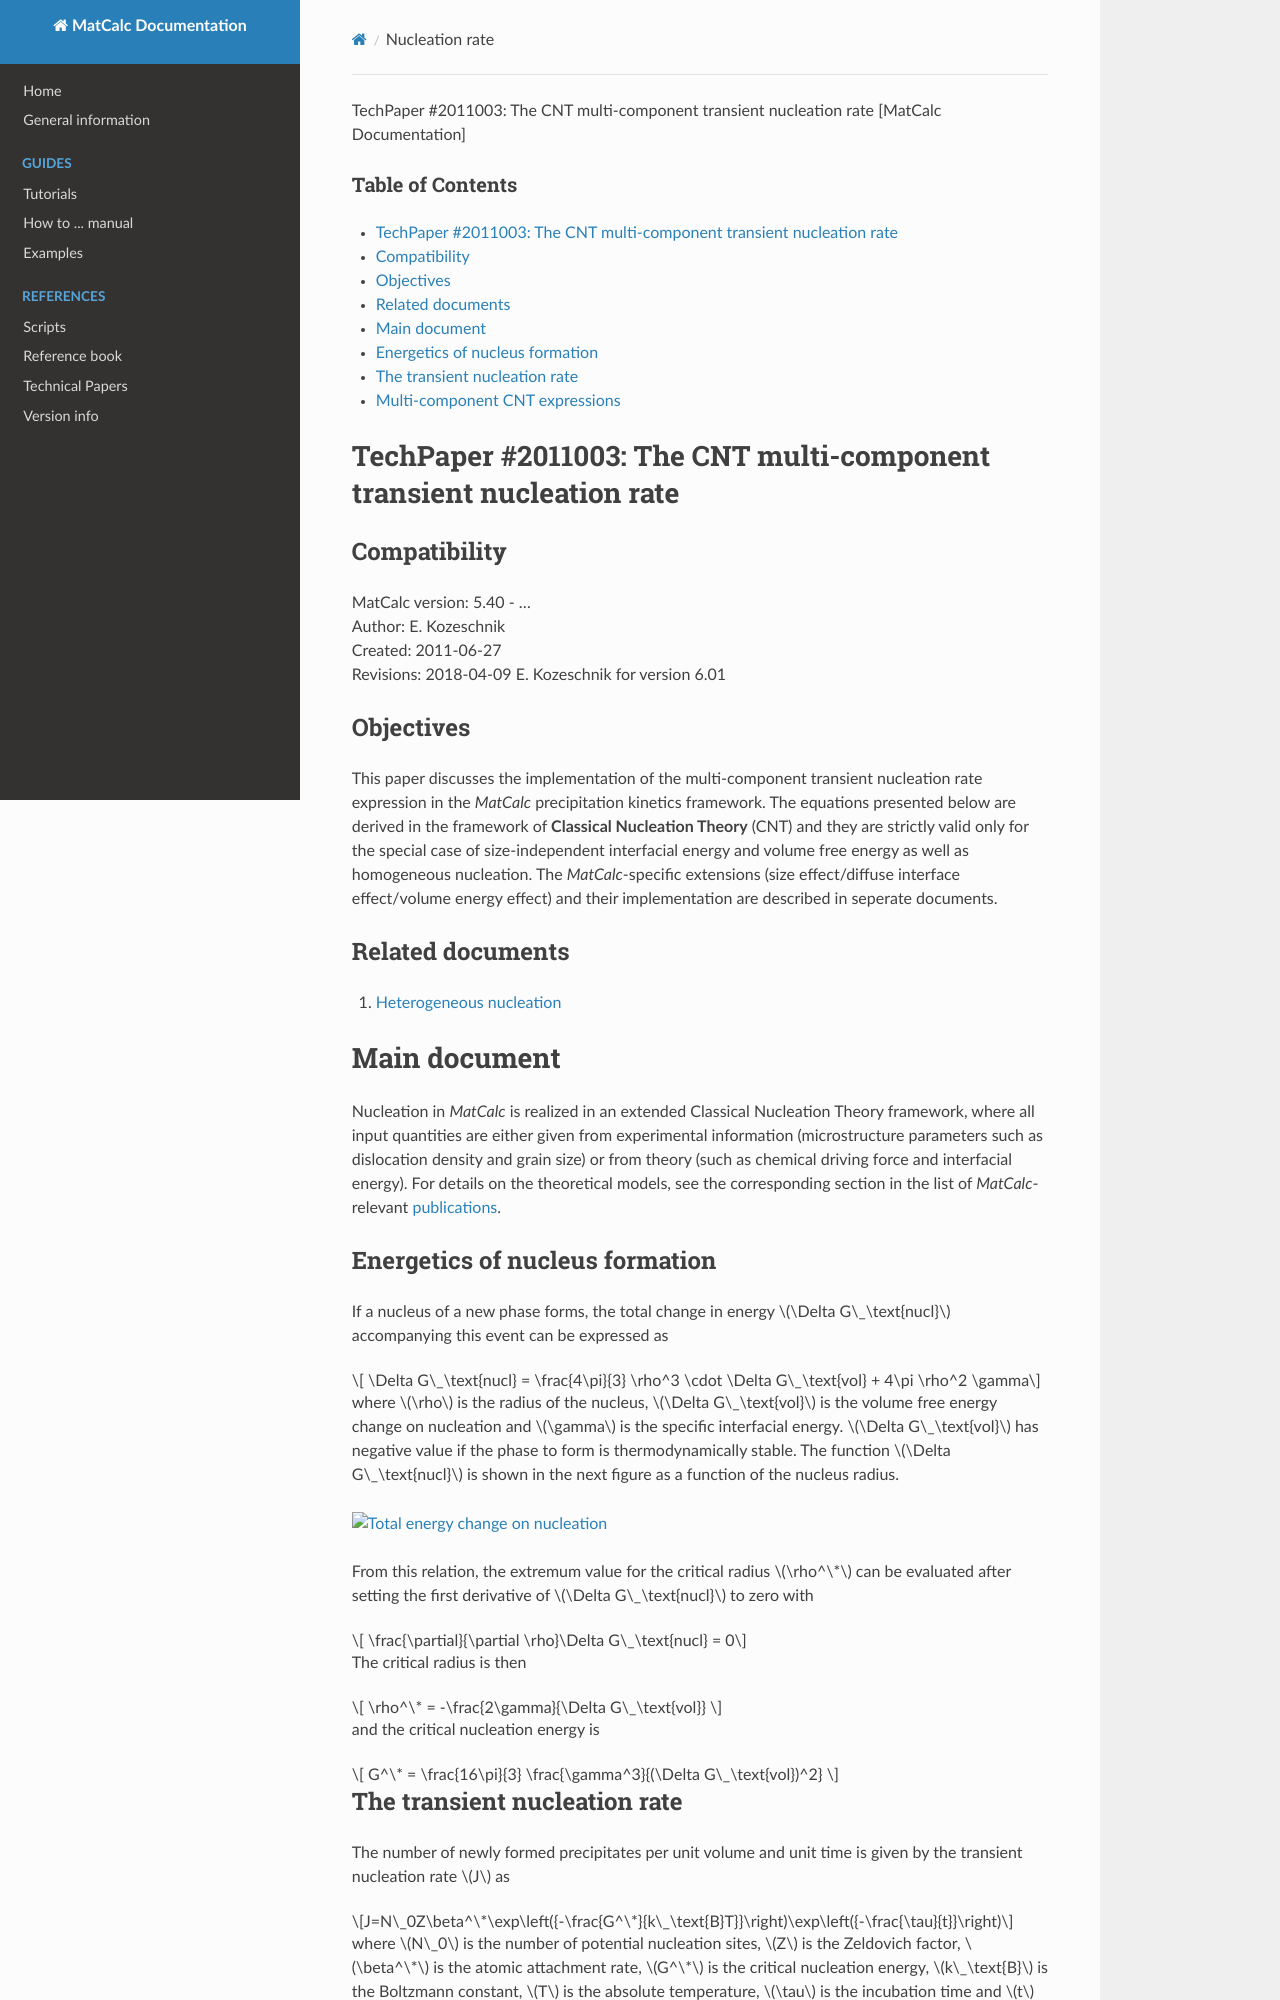

repository: pfandl/matcalc_docu · page: techpapers/nucleation/nucleation_rate/index.html · generator: mkdocs

TechPaper #2011003: The CNT multi-component transient nucleation rate [MatCalc Documentation]



### Table of Contents

* [TechPaper #2011003: The CNT multi-component transient nucleation rate](#techpaper_2011003the_cnt_multi-component_transient_nucleation_rate)

  + [Compatibility](#compatibility)
  + [Objectives](#objectives)
  + [Related documents](#related_documents)
* [Main document](#main_document)

  + [Energetics of nucleus formation](#energetics_of_nucleus_formation)
  + [The transient nucleation rate](#the_transient_nucleation_rate)
  + [Multi-component CNT expressions](#multi-component_cnt_expressions)

TechPaper #2011003: The CNT multi-component transient nucleation rate
=====================================================================

Compatibility
-------------

MatCalc version: 5.40 - …   
Author: E. Kozeschnik   
Created: 2011-06-27   
Revisions: 2018-04-09 E. Kozeschnik for version 6.01

Objectives
----------

This paper discusses the implementation of the multi-component transient nucleation rate expression in the *MatCalc* precipitation kinetics framework. The equations presented below are derived in the framework of **Classical Nucleation Theory** (CNT) and they are strictly valid only for the special case of size-independent interfacial energy and volume free energy as well as homogeneous nucleation. The *MatCalc*-specific extensions (size effect/diffuse interface effect/volume energy effect) and their implementation are described in seperate documents.

Related documents
-----------------

1. [Heterogeneous nucleation](/matcalc_docu/techpapers/nucleation/het_nucl_sites "techpapers:nucleation:het_nucl_sites")

Main document
=============

Nucleation in *MatCalc* is realized in an extended Classical Nucleation Theory framework, where all input quantities are either given from experimental information (microstructure parameters such as dislocation density and grain size) or from theory (such as chemical driving force and interfacial energy). For details on the theoretical models, see the corresponding section in the list of *MatCalc*-relevant  [publications](http://matcalc.tuwien.ac.at/index.php/about/publications "http://matcalc.tuwien.ac.at/index.php/about/publications").

Energetics of nucleus formation
-------------------------------

If a nucleus of a new phase forms, the total change in energy $\Delta G\_\text{nucl}$ accompanying this event can be expressed as

\[ \Delta G\_\text{nucl} = \frac{4\pi}{3} \rho^3 \cdot \Delta G\_\text{vol} + 4\pi \rho^2 \gamma\]

where $\rho$ is the radius of the nucleus, $\Delta G\_\text{vol}$ is the volume free energy change on nucleation and $\gamma$ is the specific interfacial energy. $\Delta G\_\text{vol}$ has negative value if the phase to form is thermodynamically stable. The function $\Delta G\_\text{nucl}$ is shown in the next figure as a function of the nucleus radius.

[![ Total energy change on nucleation](/matcalc_docu/techpapers/nucleation/img/fig_nucleation_delta_g_of_r.png " Total energy change on nucleation")](/matcalc_docu/techpapers/nucleation/img/fig_nucleation_delta_g_of_r.png "techpapers:nucleation:img:fig_nucleation_delta_g_of_r.png")

From this relation, the extremum value for the critical radius $\rho^\*$ can be evaluated after setting the first derivative of $\Delta G\_\text{nucl}$ to zero with

\[ \frac{\partial}{\partial \rho}\Delta G\_\text{nucl} = 0\]

The critical radius is then

\[ \rho^\* = -\frac{2\gamma}{\Delta G\_\text{vol}} \]

and the critical nucleation energy is

\[ G^\* = \frac{16\pi}{3} \frac{\gamma^3}{(\Delta G\_\text{vol})^2} \]

The transient nucleation rate
-----------------------------

The number of newly formed precipitates per unit volume and unit time is given by the transient nucleation rate $J$ as

\[J=N\_0Z\beta^\*\exp\left({-\frac{G^\*}{k\_\text{B}T}}\right)\exp\left({-\frac{\tau}{t}}\right)\]

where $N\_0$ is the number of potential nucleation sites, $Z$ is the Zeldovich factor, $\beta^\*$ is the atomic attachment rate, $G^\*$ is the critical nucleation energy, $k\_\text{B}$ is the Boltzmann constant, $T$ is the absolute temperature, $\tau$ is the incubation time and $t$ is time.
